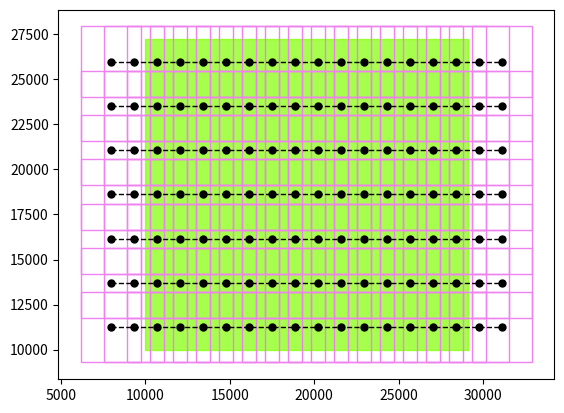

The matplotlib source for this figure: (Note: this script raises an exception after producing the figure.)
import math as m
import matplotlib
import matplotlib.pyplot as plt
from matplotlib.patches import Rectangle, Arc
#from tkinker import Tk
#window = Tk()
#window.title('Fotogrametria projekt 1')

# print("Podaj GSD:")
# GSD = float(input())
# print("Podaj minimalne pokrycie podłużne p%:")
# p = float(input())
# print("Podaj minimalne pokrycie poprzeczne q%:")  # dluzszy to poprzek
# q = float(input())
# print("Podaj Dx:")
# Dx = float(input())
# print("Podaj Dy:")
# Dy = float(input())
#niech uzytkownik poda x i y poczatek obszaru opracowania

Dx = 19090
Dy = 17219
GSD = 25
p = float(60)
q = float(30)
x = 10000
y = 10000


# konwersja mikselow z mikrometrow na milimetry
class Samolot:
    def __init__(self, Vmin, Vmax, pulap, t):
        self.Vmin = Vmin / 3.6  # [m/s]
        self.Vmax = Vmax / 3.6  # [m/s]
        self.pulap = pulap  # [m]
        self.t = t  # [h]


class Kamera:
    def __init__(self, lx, ly, px, f, s):
        # lx to krotszy bok
        self.lx = min(lx, ly)
        self.ly = max(lx, ly)
        self.px = px  # [mikrometr]
        self.f = f * 1000  # [milimetr] 1 cm to 10mm, cm razy 10, 1 mm to 1000mikro
        self.s = s  # [s]


Cesna402 = Samolot(132, 428, 8200, 5)
CesnaT206HNAVIII = Samolot(100, 280, 4785, 5)
VulcanAirP68Obeserver2 = Samolot(135, 275, 6100, 6)
TencamMMA = Samolot(120, 267, 4572, 6)

ZIDMCII250 = Kamera(16768, 14016, 5.6, 112, 2.3)
LeicaDMCIII = Kamera(25728, 14592, 3.9, 92, 1.9)
UltraCamFalconM270 = Kamera(17310, 11310, 6.0, 70, 1.35)
UltraCamEagleM3 = Kamera(26460, 17004, 4.0, 80, 1.5)
ZIDMCII = Kamera(15552, 14144, 5.6, 92, 1.8)

kamera = ZIDMCII
samolot = TencamMMA


def obliczenia(GSD, p, q, Dx, Dy, kamera, samolot):
    W = GSD * kamera.f / kamera.px
    Lx = kamera.lx * GSD / 100
    Ly = kamera.ly * GSD / 100  # zeby gsd bylo w metrach
    print("Lx i Ly", round(Lx, 0), round(Ly, 0))
    Bx = Lx * (100 - p) / 100
    By = Ly * (100 - q) / 100
    print("Bx,By", round(Bx, 0), round(By, 0))
    Nx = Dx / Bx + 4
    Ny = Dy / By  # [m]/[]

    Nx_gora = m.ceil(Nx)
    Ny_gora = m.ceil(Ny)
    print("Zaokraglona ilosc szeregow i rzedow", Nx_gora, Ny_gora)

    nowe_bx = Dx / (Nx_gora - 4)
    nowe_by = Dy / Ny_gora
    print("Nowe Bx i By", round(nowe_bx, 0), round(nowe_by, 0))

    nowe_p = 100 - (nowe_bx * 100 / Lx)
    nowe_q = 100 - (nowe_by * 100 / Ly)

    print("Nowe p i q", round(nowe_p, 1), round(nowe_q, 1))

    if kamera.s > Bx / samolot.Vmin:
        print("Predkosc maksymalna samolotu jest za mała")

    N = Nx_gora * Ny_gora
    return N, int(Nx_gora), int(Ny_gora), Lx, Ly, nowe_bx, nowe_by #nx to ilosc zdjec w szeregu, ny to liczba szeregow


N, Nx, Ny, Lx, Ly, Bx, By = obliczenia(GSD, p, q, Dx, Dy, kamera, samolot)
print("Ilosc zdjec", N)

figure, axes = plt.subplots()
# point1 = [1, 2]
# point2 = [3, 4]
# x_values = [point1[0], point2[0]]
# y_values = [point1[1], point2[1]]
# axes.plot(x_values, y_values)



r = 150

y_kol = y + By/2
y_zdj = y_kol - Ly/2
tabx_luk = [x - 2 * Bx + Bx/2, x - 2 * Bx + Bx/2 + (Nx-1) * Bx]
taby_luk = []
axes.add_patch(Rectangle((x, y),Dx,Dy, color = '#80ff00', alpha = 0.7))
for j in range (Ny):
    x_kol = x - 2 * Bx + Bx/2
    x_zdj = x_kol - Lx/2
    tabx = []
    taby = []
    for i in range (Nx):
        axes.add_patch(Rectangle((x_zdj, y_zdj), Lx, Ly, edgecolor='violet', facecolor='none', ))
        tabx.append(x_kol)
        taby.append(y_kol)
        x_kol = x_kol + Bx
        x_zdj = x_zdj + Bx
    axes.plot(tabx,taby, color = 'black', marker='o',linestyle='dashed',linewidth=1, markersize=5)
    taby_luk.append(y_kol)
    y_kol = y_kol + By
    y_zdj = y_zdj + By



for i in range(0,len(taby_luk)-1):
    if i%2 == 0:
        luk = matplotlib.patches.Arc((tabx_luk[0], (taby_luk[i] + taby_luk[i+1]) / 2), 3000, By, 180, 270, 90,
                                 color = 'black',linestyle='dashed')
        axes.add_patch(luk)
    else:
        luk = matplotlib.patches.Arc((tabx_luk[1], (taby_luk[i] + taby_luk[i + 1]) / 2), 3000, By, 180, 90, 270,
                                 color = 'black',linestyle='dashed')
        axes.add_patch(luk)


axes.autoscale(enable = True)

plt.show()
# napisac jeszcze zeby uzytkownik wprowadzil pierwsze miejsce zdjecia